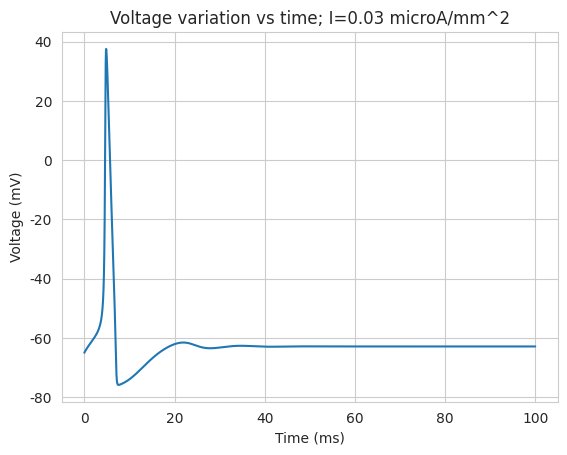
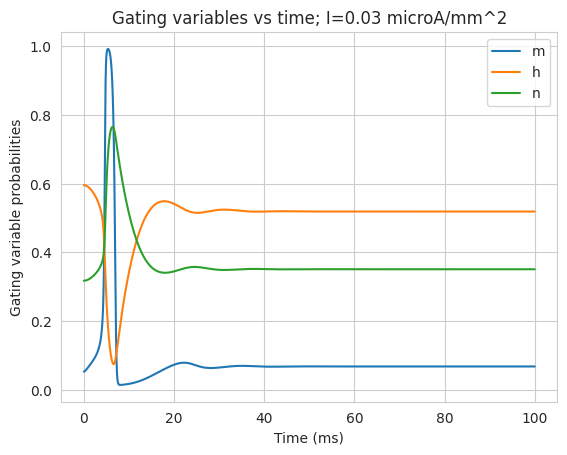
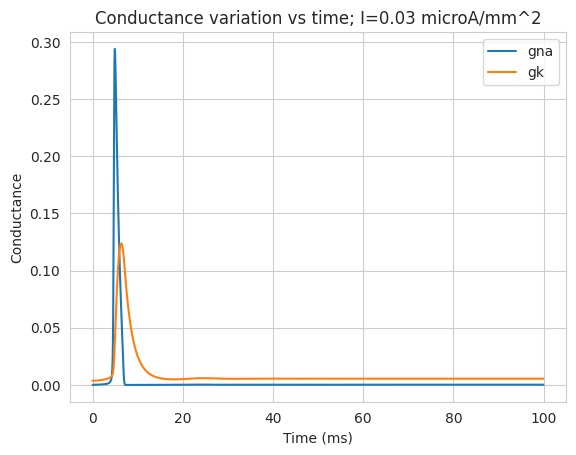
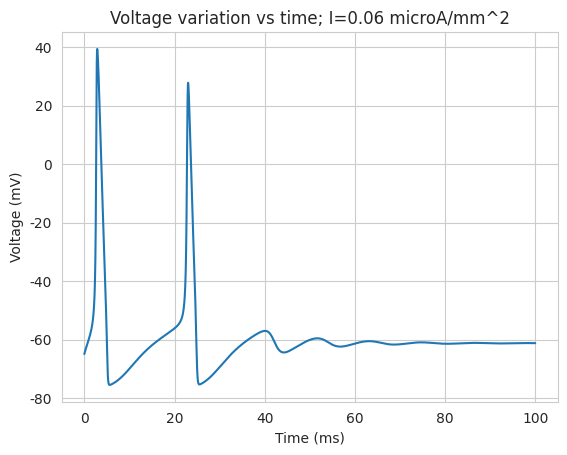
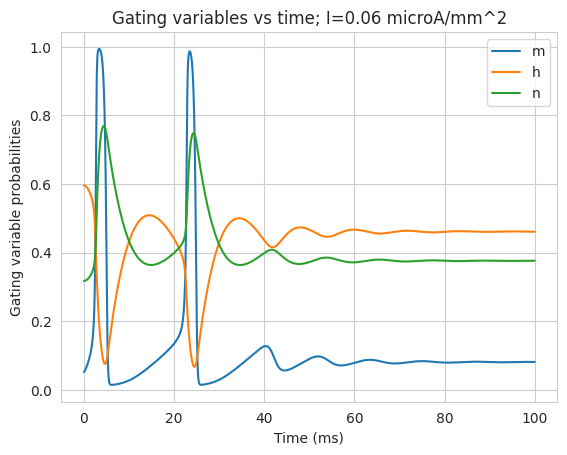
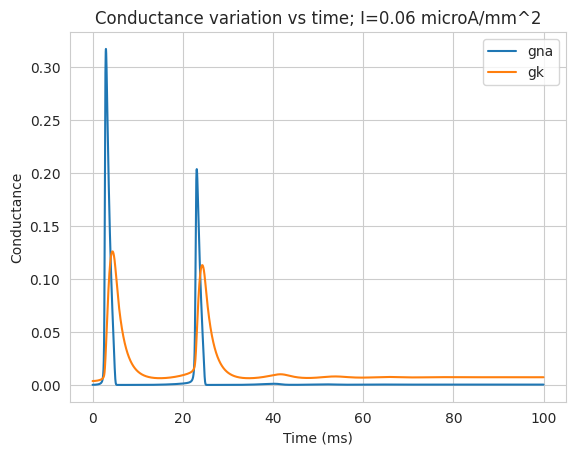
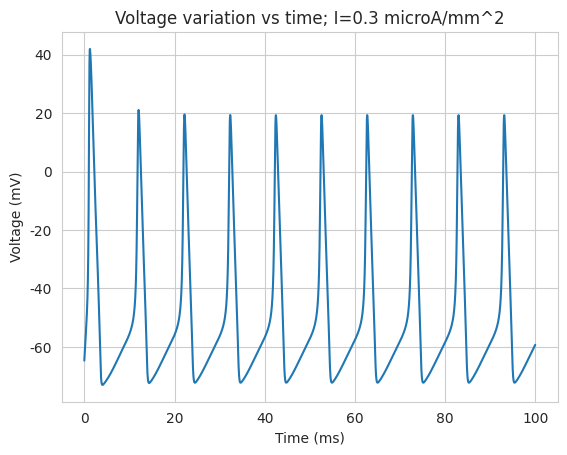
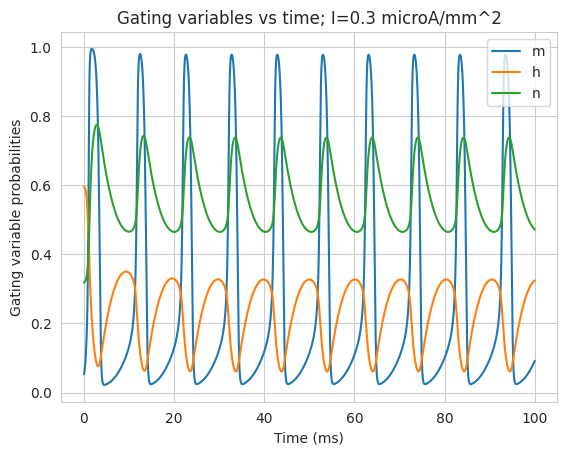
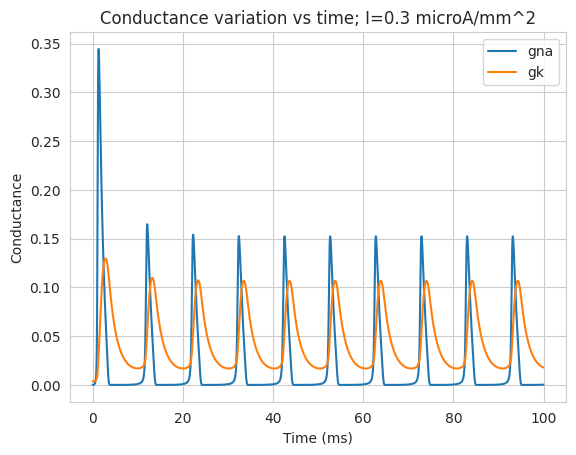
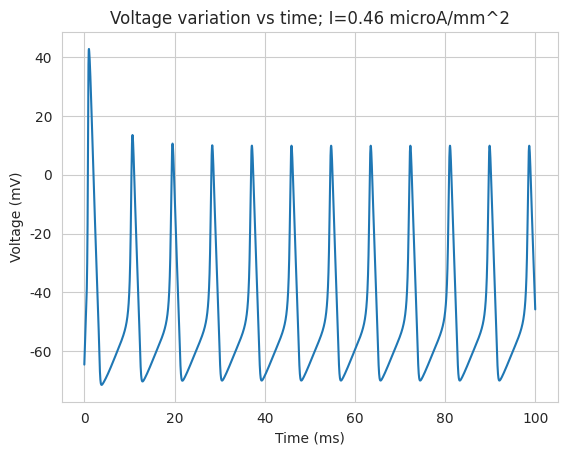
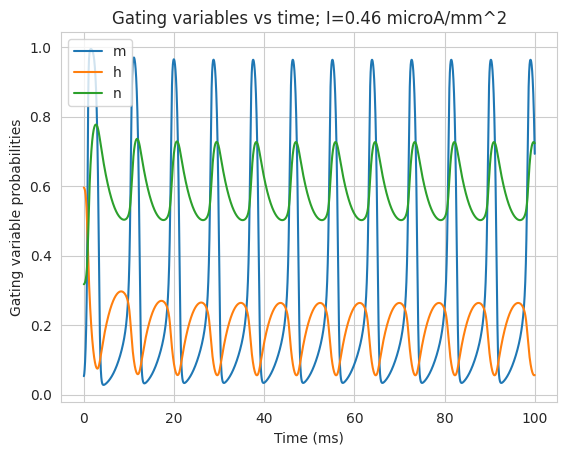
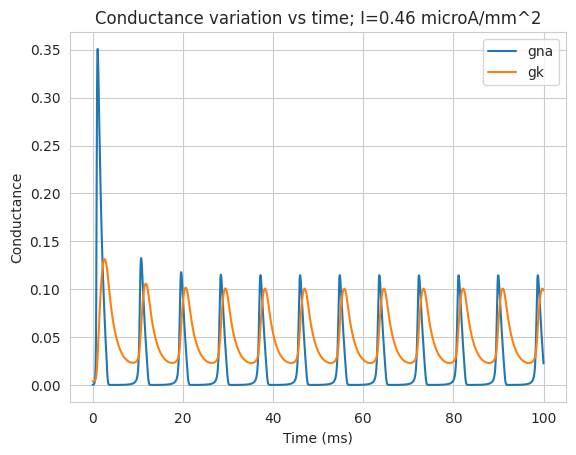

Source code (Python) for these figures, in order:
import sys
import numpy as np
from math import exp
from tqdm import tqdm
import seaborn as sns
import matplotlib.pyplot as plt
sns.set_style("whitegrid")
plt.rcParams['font.serif'] = "Cambria"
plt.rcParams['font.family'] = "serif"

current_range = [0.03, 0.06, 0.3, 0.46]
for cur_iter in range(len(current_range)):
	gkmax = 0.36
	vk = -77
	gnamax = 1.20
	vna = 50
	gl = 0.003
	vl = -54.387
	cm = 0.01

	dt = 0.01
	niter = 10000
	t = np.arange(0,niter)*dt

	v = -64.9964
	m = 0.0530
	h = 0.5960
	n = 0.3177

	gnahist = np.zeros((niter))
	gkhist = np.zeros((niter))
	vhist = np.zeros((niter))
	mhist = np.zeros((niter))
	hhist = np.zeros((niter))
	nhist = np.zeros((niter))


	for iteration in range(niter):
		gna = gnamax*m**3*h
		gk = gkmax*n**4
		gtot = gna+gk+gl
		vinf = ((gna*vna+gk*vk+gl*vl) + current_range[cur_iter])/gtot
		tauv = cm/gtot

		v = vinf+(v-vinf)*exp(-dt/tauv)

		alpham = 0.1*(v+40)/(1-exp(-(v+40)/10))
		betam = 4*exp(-0.0556*(v+65))

		alphan = 0.01*(v+55)/(1-exp(-(v+55)/10))
		betan = 0.125*exp(-(v+65)/80)

		alphah = 0.07*exp(-0.05*(v+65))
		betah = 1/(1+exp(-0.1*(v+35)))

		taum = 1/(alpham+betam)
		tauh = 1/(alphah+betah)
		taun = 1/(alphan+betan)

		minf = alpham*taum
		hinf = alphah*tauh
		ninf = alphan*taun

		m = minf+(m-minf)*exp(-dt/taum)
		h = hinf+(h-hinf)*exp(-dt/tauh)
		n = ninf+(n-ninf)*exp(-dt/taun)

		vhist[iteration] = v
		mhist[iteration] = m
		hhist[iteration] = h
		nhist[iteration] = n

	plt.figure()
	plt.plot(t, vhist)
	string = "Voltage variation vs time; I=" + str(current_range[cur_iter]) + " microA/mm^2"
	plt.title(string)
	plt.xlabel("Time (ms)")
	plt.ylabel("Voltage (mV)")

	plt.figure()
	plt.plot(t, mhist)
	plt.plot(t, hhist)
	plt.plot(t, nhist)
	plt.legend(['m','h','n'])
	string = "Gating variables vs time; I=" + str(current_range[cur_iter]) + " microA/mm^2"
	plt.title(string)
	plt.xlabel("Time (ms)")
	plt.ylabel("Gating variable probabilities")

	plt.figure()
	gna = gnamax*(mhist**3)	*hhist
	gk = gkmax*nhist**4
	plt.plot(t, gna)
	plt.plot(t, gk)
	plt.legend(['gna','gk'])
	string = "Conductance variation vs time; I=" + str(current_range[cur_iter]) + " microA/mm^2"
	plt.title(string)
	plt.xlabel("Time (ms)")
	plt.ylabel("Conductance")

plt.show()
